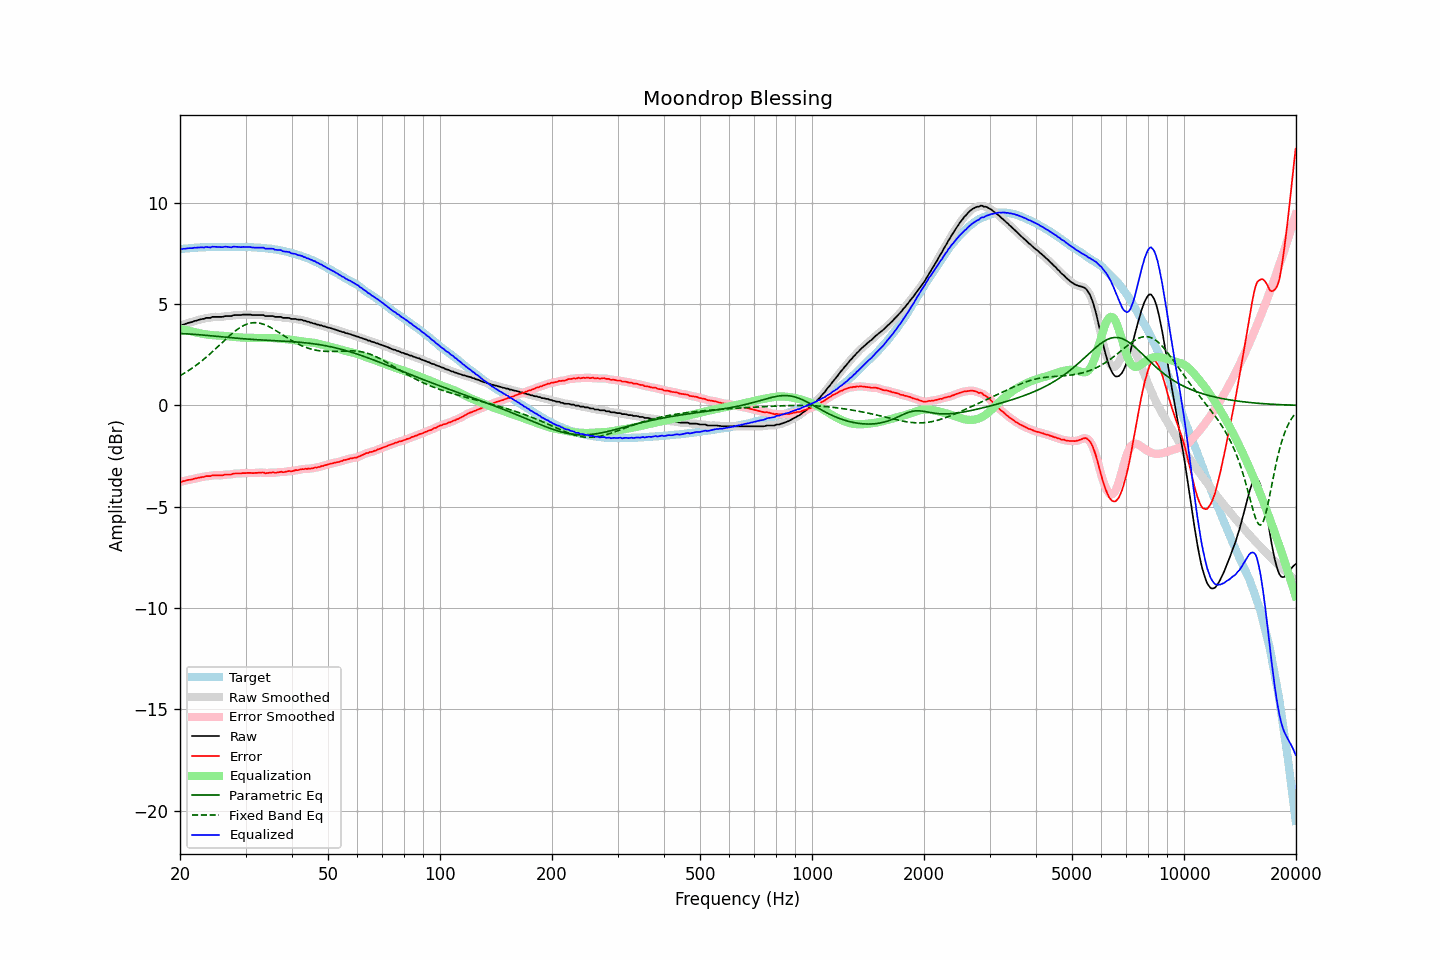

The file beside this chart, header and first rows:
frequency, raw, error, smoothed, error_smoothed, equalization, parametric_eq, fixed_band_eq, equalized_raw, equalized_smoothed, target
20.00, 3.94, -3.77, 3.93, -3.78, 3.78, 3.54, 1.47, 7.72, 7.71, 7.71
20.20, 3.95, -3.77, 3.96, -3.76, 3.76, 3.54, 1.51, 7.71, 7.72, 7.72
20.40, 3.99, -3.74, 3.98, -3.75, 3.74, 3.54, 1.56, 7.73, 7.73, 7.73
20.61, 4.01, -3.73, 4.01, -3.73, 3.73, 3.54, 1.60, 7.73, 7.74, 7.74
20.81, 4.04, -3.70, 4.04, -3.70, 3.71, 3.53, 1.65, 7.75, 7.75, 7.74
21.02, 4.07, -3.68, 4.07, -3.69, 3.69, 3.53, 1.70, 7.76, 7.75, 7.75
21.23, 4.09, -3.67, 4.09, -3.67, 3.67, 3.52, 1.76, 7.76, 7.76, 7.76
21.44, 4.11, -3.66, 4.11, -3.66, 3.65, 3.52, 1.81, 7.76, 7.77, 7.77
21.66, 4.13, -3.64, 4.13, -3.64, 3.64, 3.51, 1.86, 7.76, 7.77, 7.77
21.87, 4.17, -3.61, 4.16, -3.62, 3.62, 3.51, 1.92, 7.79, 7.78, 7.78
22.09, 4.18, -3.60, 4.18, -3.60, 3.60, 3.50, 1.98, 7.78, 7.79, 7.78
22.31, 4.21, -3.58, 4.21, -3.58, 3.58, 3.49, 2.04, 7.79, 7.79, 7.79
22.54, 4.23, -3.56, 4.23, -3.56, 3.57, 3.49, 2.10, 7.79, 7.80, 7.79
22.76, 4.25, -3.55, 4.25, -3.55, 3.55, 3.48, 2.16, 7.80, 7.80, 7.80
22.99, 4.27, -3.53, 4.27, -3.54, 3.53, 3.47, 2.22, 7.80, 7.80, 7.80
23.22, 4.27, -3.53, 4.29, -3.52, 3.52, 3.47, 2.29, 7.79, 7.81, 7.80
23.45, 4.32, -3.49, 4.30, -3.50, 3.51, 3.46, 2.36, 7.83, 7.81, 7.81
23.69, 4.32, -3.49, 4.31, -3.50, 3.50, 3.45, 2.43, 7.81, 7.81, 7.81
23.92, 4.32, -3.49, 4.33, -3.49, 3.48, 3.45, 2.50, 7.80, 7.81, 7.81
24.16, 4.32, -3.49, 4.34, -3.48, 3.47, 3.44, 2.57, 7.79, 7.81, 7.81
24.40, 4.37, -3.45, 4.35, -3.47, 3.47, 3.43, 2.64, 7.84, 7.82, 7.82
24.65, 4.37, -3.45, 4.37, -3.45, 3.46, 3.42, 2.71, 7.83, 7.83, 7.82
24.89, 4.37, -3.45, 4.37, -3.45, 3.46, 3.41, 2.79, 7.83, 7.83, 7.82
25.14, 4.37, -3.45, 4.37, -3.45, 3.45, 3.41, 2.86, 7.82, 7.82, 7.82
25.39, 4.37, -3.45, 4.37, -3.45, 3.45, 3.40, 2.93, 7.82, 7.82, 7.82
25.65, 4.37, -3.45, 4.37, -3.45, 3.44, 3.39, 3.01, 7.81, 7.81, 7.82
25.91, 4.37, -3.45, 4.37, -3.45, 3.44, 3.38, 3.09, 7.81, 7.81, 7.82
26.16, 4.38, -3.44, 4.39, -3.44, 3.44, 3.38, 3.16, 7.82, 7.82, 7.82
26.43, 4.41, -3.41, 4.40, -3.42, 3.43, 3.37, 3.23, 7.84, 7.83, 7.82
26.69, 4.41, -3.41, 4.41, -3.41, 3.42, 3.36, 3.31, 7.83, 7.83, 7.82
26.96, 4.41, -3.41, 4.41, -3.41, 3.41, 3.35, 3.38, 7.82, 7.82, 7.82
27.23, 4.41, -3.41, 4.41, -3.41, 3.40, 3.35, 3.45, 7.81, 7.81, 7.82
27.50, 4.41, -3.41, 4.42, -3.40, 3.39, 3.34, 3.52, 7.80, 7.81, 7.82
27.77, 4.45, -3.37, 4.44, -3.38, 3.38, 3.33, 3.59, 7.83, 7.82, 7.82
28.05, 4.46, -3.36, 4.45, -3.37, 3.38, 3.32, 3.65, 7.84, 7.83, 7.82
28.33, 4.46, -3.36, 4.46, -3.36, 3.37, 3.32, 3.71, 7.83, 7.83, 7.82
28.62, 4.46, -3.36, 4.46, -3.36, 3.36, 3.31, 3.77, 7.82, 7.82, 7.82
28.90, 4.46, -3.36, 4.46, -3.36, 3.36, 3.30, 3.82, 7.81, 7.82, 7.82
29.19, 4.46, -3.36, 4.47, -3.36, 3.35, 3.30, 3.87, 7.81, 7.82, 7.82
29.48, 4.48, -3.34, 4.47, -3.35, 3.35, 3.29, 3.92, 7.83, 7.82, 7.82
29.78, 4.48, -3.34, 4.48, -3.34, 3.34, 3.28, 3.96, 7.82, 7.82, 7.82
30.08, 4.48, -3.34, 4.48, -3.34, 3.34, 3.28, 3.99, 7.82, 7.82, 7.82
30.38, 4.48, -3.33, 4.48, -3.33, 3.34, 3.27, 4.02, 7.82, 7.82, 7.81
30.68, 4.48, -3.33, 4.48, -3.33, 3.34, 3.27, 4.05, 7.82, 7.82, 7.81
30.99, 4.48, -3.33, 4.47, -3.34, 3.34, 3.26, 4.06, 7.82, 7.81, 7.81
31.30, 4.46, -3.34, 4.47, -3.34, 3.33, 3.26, 4.08, 7.79, 7.80, 7.80
31.61, 4.46, -3.34, 4.46, -3.34, 3.33, 3.25, 4.08, 7.79, 7.79, 7.80
31.93, 4.46, -3.33, 4.46, -3.34, 3.33, 3.25, 4.08, 7.79, 7.79, 7.79
32.24, 4.46, -3.33, 4.46, -3.33, 3.33, 3.24, 4.08, 7.79, 7.79, 7.79
32.57, 4.46, -3.32, 4.46, -3.32, 3.33, 3.24, 4.07, 7.79, 7.79, 7.78
32.89, 4.46, -3.32, 4.46, -3.32, 3.33, 3.23, 4.05, 7.79, 7.79, 7.78
33.22, 4.46, -3.31, 4.46, -3.32, 3.33, 3.23, 4.03, 7.79, 7.78, 7.77
33.55, 4.46, -3.31, 4.44, -3.33, 3.33, 3.22, 4.00, 7.79, 7.77, 7.77
33.89, 4.41, -3.35, 4.43, -3.34, 3.33, 3.22, 3.97, 7.74, 7.75, 7.76
34.23, 4.41, -3.34, 4.41, -3.34, 3.33, 3.21, 3.94, 7.74, 7.74, 7.75
34.57, 4.41, -3.33, 4.40, -3.34, 3.33, 3.21, 3.90, 7.74, 7.73, 7.74
34.92, 4.41, -3.32, 4.41, -3.32, 3.33, 3.21, 3.86, 7.74, 7.74, 7.73
35.27, 4.41, -3.32, 4.41, -3.32, 3.33, 3.20, 3.82, 7.74, 7.73, 7.73
35.62, 4.41, -3.30, 4.40, -3.32, 3.32, 3.20, 3.77, 7.73, 7.72, 7.71
35.97, 4.37, -3.33, 4.38, -3.32, 3.32, 3.19, 3.72, 7.69, 7.70, 7.70
... 635 more rows
